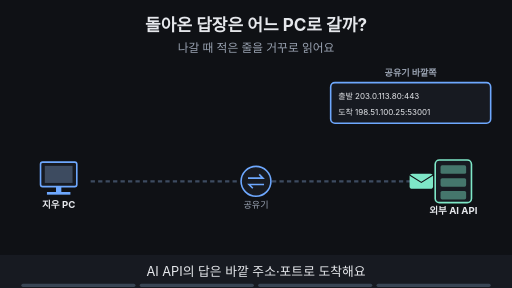
t = 0.00 s
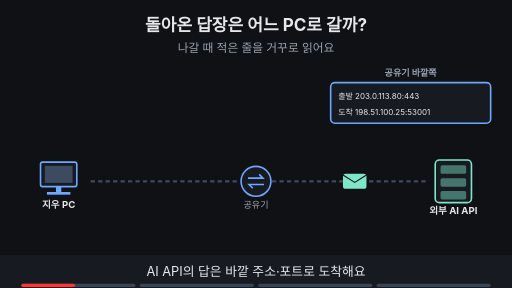
t = 1.88 s
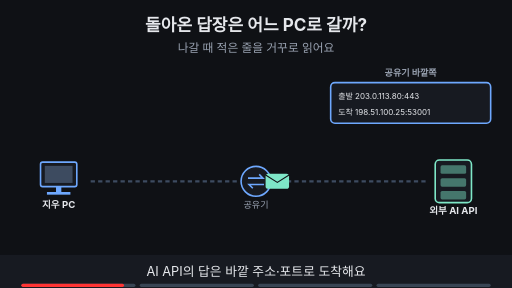
t = 3.60 s
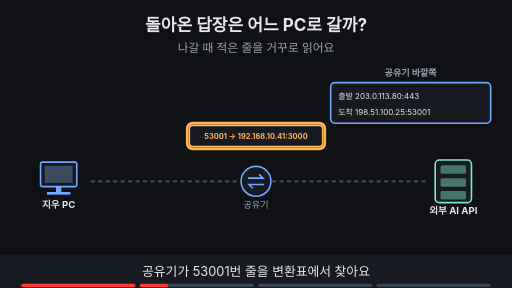
t = 5.00 s
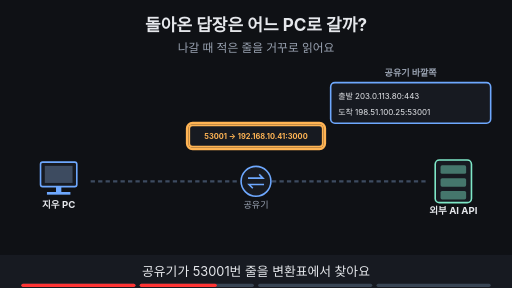
t = 6.70 s
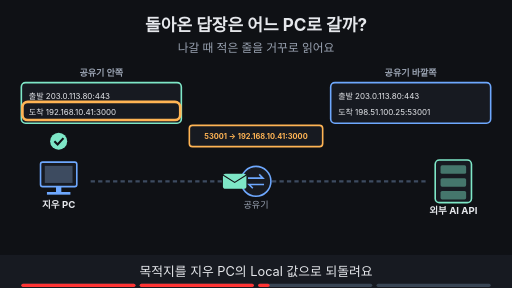
t = 8.40 s

The animated SVG that drew these frames (rendered in a browser with its animation timeline set to each time). Animation: 18 SMIL elements (animate=16,animateTransform=2); frames cover the first 8.40 s, repeats indefinitely.

<svg xmlns="http://www.w3.org/2000/svg" viewBox="0 0 960 540" width="960" height="540" font-family="-apple-system,'Apple SD Gothic Neo','Segoe UI',sans-serif">
<title>돌아온 답장은 어느 PC로 갈까?</title>
<rect width="960" height="540" fill="#0f1115"/>
<text x="480" y="58" text-anchor="middle" font-size="32" font-weight="700" fill="#e6e8ec">돌아온 답장은 어느 PC로 갈까?</text>
<text x="480" y="98" text-anchor="middle" font-size="22" fill="#9aa3b2">나갈 때 적은 줄을 거꾸로 읽어요</text>
<rect x="76" y="304" width="68" height="46" rx="4" fill="#171a21" stroke="#6ea8fe" stroke-width="3"/><rect x="84" y="311" width="52" height="32" fill="#3d4b60"/><rect x="105" y="350" width="10" height="10" fill="#6ea8fe"/><rect x="88" y="360" width="44" height="5" fill="#6ea8fe"/><text x="110" y="390" text-anchor="middle" font-size="18" font-weight="700" fill="#e6e8ec">지우 PC</text><circle cx="480" cy="340" r="28" fill="#171a21" stroke="#6ea8fe" stroke-width="3"/><path d="M465 334 h28 l-7 -7 M495 346 h-28 l7 7" fill="none" stroke="#6ea8fe" stroke-width="3"/><text x="480" y="390" text-anchor="middle" font-size="17" fill="#9aa3b2">공유기</text><rect x="816" y="300" width="68" height="80" rx="8" fill="#171a21" stroke="#7ee7c7" stroke-width="3"/><rect x="826" y="310" width="48" height="16" rx="3" fill="#7ee7c7" fill-opacity="0.45"/><rect x="826" y="334" width="48" height="16" rx="3" fill="#7ee7c7" fill-opacity="0.45"/><rect x="826" y="358" width="48" height="16" rx="3" fill="#7ee7c7" fill-opacity="0.45"/><text x="850" y="402" text-anchor="middle" font-size="18" font-weight="700" fill="#e6e8ec">외부 AI API</text><line x1="170" y1="340" x2="450" y2="340" stroke="#3d4b60" stroke-width="4" stroke-dasharray="8 6"/><line x1="510" y1="340" x2="800" y2="340" stroke="#3d4b60" stroke-width="4" stroke-dasharray="8 6"/><g><text x="770" y="142" text-anchor="middle" font-size="17" font-weight="700" fill="#9aa3b2">공유기 바깥쪽</text><rect x="620" y="155" width="300" height="76" rx="8" fill="#171a21" stroke="#6ea8fe" stroke-width="3"/><text x="634" y="185" text-anchor="start" font-size="15" fill="#e6e8ec">출발 203.0.113.80:443</text><text x="634" y="215" text-anchor="start" font-size="15" fill="#e6e8ec">도착 198.51.100.25:53001</text></g><g opacity="1"><animate attributeName="opacity" values="1;1;0;0" keyTimes="0;0.235;0.250;1" dur="16s" repeatCount="indefinite"/><g><animateTransform attributeName="transform" type="translate" values="790,340;790,340;520,340;520,340" keyTimes="0.000;0.025;0.225;1.000" dur="16s" repeatCount="indefinite"/><rect x="-22" y="-14" width="44" height="28" rx="5" fill="#7ee7c7"/><path d="M-22 -12 l22 14 l22 -14" fill="none" stroke="#0f1115" stroke-width="2"/></g></g><g opacity="0"><animate attributeName="opacity" values="0;0;1;1;0;0" keyTimes="0;0.250;0.265;0.735;0.750;1" dur="16s" repeatCount="indefinite"/><rect x="355" y="235" width="250" height="40" rx="6" fill="#171a21" stroke="#ffb454" stroke-width="3"/><text x="480.0" y="260.04" text-anchor="middle" font-size="14" font-weight="700" fill="#ffb454">53001 → 192.168.10.41:3000</text></g><g opacity="0"><animate attributeName="opacity" values="0;0;1;1;0;0" keyTimes="0;0.250;0.265;0.485;0.500;1" dur="16s" repeatCount="indefinite"/><rect x="351" y="231" width="258" height="48" rx="10" fill="none" stroke="#ffb454" stroke-width="5"/></g><g opacity="0"><animate attributeName="opacity" values="0;0;1;1" keyTimes="0;0.500;0.515;1" dur="16s" repeatCount="indefinite"/><text x="190" y="142" text-anchor="middle" font-size="17" font-weight="700" fill="#9aa3b2">공유기 안쪽</text><rect x="40" y="155" width="300" height="76" rx="8" fill="#171a21" stroke="#7ee7c7" stroke-width="3"/><text x="54" y="185" text-anchor="start" font-size="15" fill="#e6e8ec">출발 203.0.113.80:443</text><text x="54" y="215" text-anchor="start" font-size="15" fill="#e6e8ec">도착 192.168.10.41:3000</text></g><g opacity="0"><animate attributeName="opacity" values="0;0;1;1;0;0" keyTimes="0;0.500;0.515;0.735;0.750;1" dur="16s" repeatCount="indefinite"/><rect x="42" y="191" width="296" height="34" rx="10" fill="none" stroke="#ffb454" stroke-width="5"/></g><g opacity="0"><animate attributeName="opacity" values="0;0;1;1;0;0" keyTimes="0;0.500;0.515;0.735;0.750;1" dur="16s" repeatCount="indefinite"/><g><animateTransform attributeName="transform" type="translate" values="440,340;440,340;190,340;190,340" keyTimes="0.000;0.525;0.725;1.000" dur="16s" repeatCount="indefinite"/><rect x="-22" y="-14" width="44" height="28" rx="5" fill="#7ee7c7"/><path d="M-22 -12 l22 14 l22 -14" fill="none" stroke="#0f1115" stroke-width="2"/></g></g><g opacity="0"><animate attributeName="opacity" values="0;0;1;1" keyTimes="0;0.500;0.515;1" dur="16s" repeatCount="indefinite"/><circle cx="110" cy="265" r="16" fill="#7ee7c7"/><path d="M102 265 l6 6 l11 -12" fill="none" stroke="#0f1115" stroke-width="4"/></g><g opacity="0"><animate attributeName="opacity" values="0;0;1;1" keyTimes="0;0.750;0.765;1" dur="16s" repeatCount="indefinite"/><rect x="290" y="424" width="380" height="33" rx="16" fill="#ffb454" stroke="#ffb454" stroke-width="2"/><text x="480" y="446.12" text-anchor="middle" font-size="17" font-weight="700" fill="#0f1115">기록이 없으면 돌려보낼 곳도 없어요</text></g>
<rect x="0" y="478" width="960" height="62" fill="#171a21"/>
<g opacity="1"><animate attributeName="opacity" values="1;1;0;0" keyTimes="0;0.235;0.250;1" dur="16s" repeatCount="indefinite"/><text x="480" y="518" text-anchor="middle" font-size="24" fill="#e6e8ec">AI API의 답은 바깥 주소·포트로 도착해요</text></g>
<g opacity="0"><animate attributeName="opacity" values="0;0;1;1;0;0" keyTimes="0;0.250;0.265;0.485;0.500;1" dur="16s" repeatCount="indefinite"/><text x="480" y="518" text-anchor="middle" font-size="24" fill="#e6e8ec">공유기가 53001번 줄을 변환표에서 찾아요</text></g>
<g opacity="0"><animate attributeName="opacity" values="0;0;1;1;0;0" keyTimes="0;0.500;0.515;0.735;0.750;1" dur="16s" repeatCount="indefinite"/><text x="480" y="518" text-anchor="middle" font-size="24" fill="#e6e8ec">목적지를 지우 PC의 Local 값으로 되돌려요</text></g>
<g opacity="0"><animate attributeName="opacity" values="0;0;1;1" keyTimes="0;0.750;0.765;1" dur="16s" repeatCount="indefinite"/><text x="480" y="518" text-anchor="middle" font-size="24" fill="#e6e8ec">기록이 없으면 보낼 곳도 몰라요</text></g>

<g aria-label="재생 진행 막대" data-stage-count="4"><g class="progress-segment" data-stage="1"><rect x="40" y="532" width="214" height="6" rx="3" fill="#394554"/><rect x="40" y="532" width="0" height="6" rx="3" fill="#ff3434"><animate attributeName="width" values="0;214;214" keyTimes="0;0.250000;1" dur="16s" repeatCount="indefinite"/></rect></g><g class="progress-segment" data-stage="2"><rect x="262" y="532" width="214" height="6" rx="3" fill="#394554"/><rect x="262" y="532" width="0" height="6" rx="3" fill="#ff3434"><animate attributeName="width" values="0;0;214;214" keyTimes="0;0.250000;0.500000;1" dur="16s" repeatCount="indefinite"/></rect></g><g class="progress-segment" data-stage="3"><rect x="484" y="532" width="214" height="6" rx="3" fill="#394554"/><rect x="484" y="532" width="0" height="6" rx="3" fill="#ff3434"><animate attributeName="width" values="0;0;214;214" keyTimes="0;0.500000;0.750000;1" dur="16s" repeatCount="indefinite"/></rect></g><g class="progress-segment" data-stage="4"><rect x="706" y="532" width="214" height="6" rx="3" fill="#394554"/><rect x="706" y="532" width="0" height="6" rx="3" fill="#ff3434"><animate attributeName="width" values="0;0;214" keyTimes="0;0.750000;1" dur="16s" repeatCount="indefinite"/></rect></g></g></svg>
